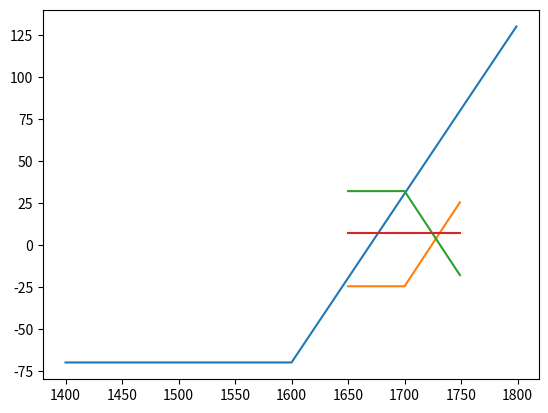

Here is the Python script that generated this plot:
import numpy as np
import matplotlib.pyplot as plt

first_price, last_price = 1400, 1800

strike_price = 1600
premium = 70

class PNL(object):
    def __init__(self, strike_price, premium, start, end):
        self._strike = strike_price
        self._premium = premium
        self._start = start
        self._end = end
        self._prices = np.arange(start, end, 1)
        self._constant_part = None
        self._linear_part = None
        self._profile = None
        self._multiplier = 0
            
    def plot(self):
        plt.plot(self._prices, self._profile)
        
    def __add__(self, other):
        if self._start != other._start or self._end != other._end:
            raise('start and end prices are not same')
        
        result = PNL(0, 0, self._start, self._end)
        result._profile = self._profile + other._profile
        return result

        
class CallPNL(PNL):
    def __init__(self, strike_price, premium, start, end):
        super().__init__(strike_price, premium, start, end)
        self._breakeven = strike_price + premium
        
    def calculate_pnl(self):
        self._constant_part = np.ones(self._strike - self._start) * self._premium * self._multiplier
        self._linear_part = np.linspace(-self._premium, self._end-self._breakeven, num=self._end-self._strike) 
        self._linear_part *=  self._multiplier * -1
        self._profile = np.concatenate((self._constant_part, self._linear_part))
    

class LongCallPNL(CallPNL):
    def __init__(self, strike_price, premium, start, end):
        super().__init__(strike_price, premium, start, end)
        self._multiplier = -1
    

class ShortCallPNL(CallPNL):
    def __init__(self, strike_price, premium, start, end):
        super().__init__(strike_price, premium, start, end)
        self._multiplier = 1

        
class PutPNL(PNL):
    def __init__(self, strike_price, premium, start, end):
        super().__init__(strike_price, premium, start, end)
        self._breakeven = strike_price - premium
        
    def calculate_pnl(self):
        self._constant_part = np.ones(self._end - self._strike) * self._premium * self._multiplier
        self._linear_part = np.linspace(self._breakeven - self._start, - self._premium, num=self._strike - self._start)
        self._linear_part *=  self._multiplier * -1
        self._profile = np.concatenate((self._linear_part, self._constant_part))

class LongPutPNL(PutPNL):
    def __init__(self, strike_price, premium, start, end):
        super().__init__(strike_price, premium, start, end)
        self._multiplier = -1       


class ShortPutPNL(PutPNL):
    def __init__(self, strike_price, premium, start, end):
        super().__init__(strike_price, premium, start, end)
        self._multiplier = 1
        
        
        
a = LongCallPNL(strike_price, premium, first_price, last_price)
a.calculate_pnl()
a.plot()
plt.grid()


## arbitrage payoff
first_price, last_price = 1650, 1750
long_call = LongCallPNL(1700, 24.65, first_price, last_price)
short_call = ShortCallPNL(1700, 32, first_price, last_price)

long_call.calculate_pnl()
short_call.calculate_pnl()

arbitrage_payoff = long_call + short_call

long_call.plot()

short_call.plot()
# arbitrage_payoff.plot()

plt.grid()
plt.plot(arbitrage_payoff._prices, arbitrage_payoff._profile)
